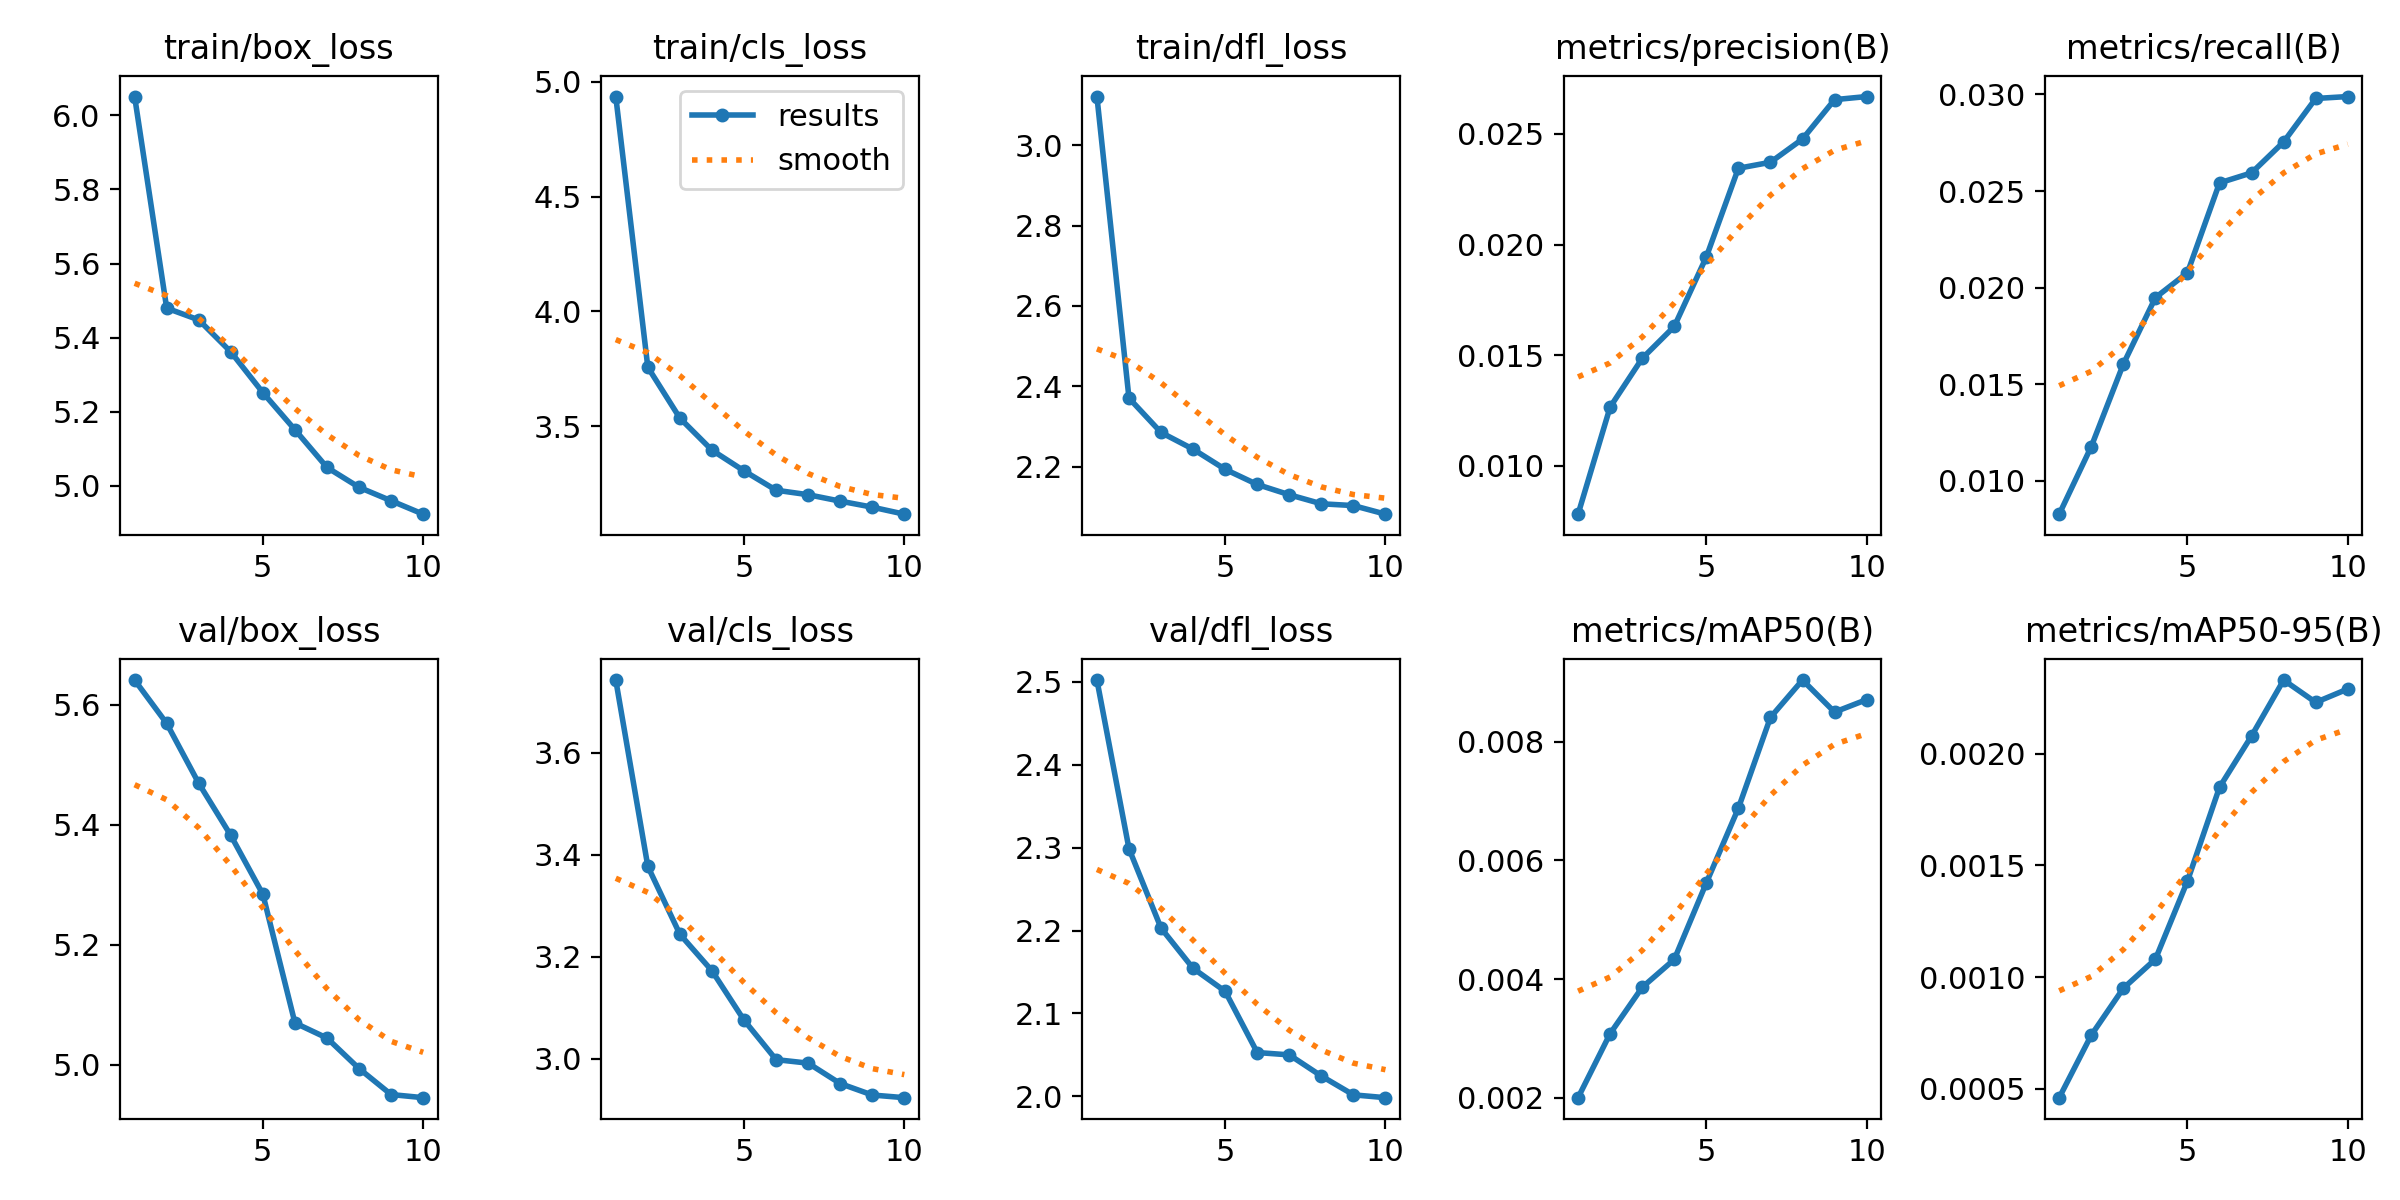

Values plotted in this chart, from the file beside it:
epoch, train/box_loss, train/cls_loss, train/dfl_loss, metrics/precision(B), metrics/recall(B), metrics/mAP50(B), metrics/mAP50-95(B), val/box_loss, val/cls_loss, val/dfl_loss, lr/pg0, lr/pg1, lr/pg2, _timestamp, _runtime
1, 6.05, 4.936, 3.122, 0.00782, 0.00827, 0.002, 0.00046, 5.641, 3.742, 2.502, 0.06684, 8.3112e-05, 8.3112e-05, 1.7153e+09, 47
2, 5.48, 3.756, 2.37, 0.01266, 0.01177, 0.00308, 0.00074, 5.569, 3.377, 2.299, 0.03357, 0.00015, 0.00015, 1.7153e+09, 112
3, 5.448, 3.535, 2.285, 0.01486, 0.01604, 0.00386, 0.00095, 5.469, 3.244, 2.203, 0.000289, 0.0002003, 0.0002003, 1.7153e+09, 175
4, 5.362, 3.395, 2.243, 0.0163, 0.01948, 0.00433, 0.00108, 5.382, 3.172, 2.154, 0.0001757, 0.0001757, 0.0001757, 1.7153e+09, 238
5, 5.252, 3.305, 2.193, 0.01944, 0.02077, 0.00562, 0.00143, 5.284, 3.075, 2.127, 0.0001757, 0.0001757, 0.0001757, 1.7153e+09, 301
6, 5.152, 3.221, 2.155, 0.02345, 0.02542, 0.00688, 0.00185, 5.07, 2.998, 2.053, 0.000151, 0.000151, 0.000151, 1.7153e+09, 364
7, 5.05, 3.201, 2.13, 0.02372, 0.02594, 0.00841, 0.00208, 5.045, 2.991, 2.05, 0.0001263, 0.0001263, 0.0001263, 1.7153e+09, 427
8, 4.996, 3.173, 2.107, 0.02477, 0.02754, 0.00904, 0.00233, 4.994, 2.951, 2.025, 0.0001015, 0.0001015, 0.0001015, 1.7153e+09, 489
9, 4.96, 3.147, 2.103, 0.02655, 0.02979, 0.0085, 0.00223, 4.95, 2.929, 2.002, 7.675e-05, 7.675e-05, 7.675e-05, 1.7153e+09, 552
10, 4.924, 3.116, 2.081, 0.02669, 0.02989, 0.00871, 0.00229, 4.945, 2.923, 1.998, 5.2e-05, 5.2e-05, 5.2e-05, 1.7153e+09, 615
